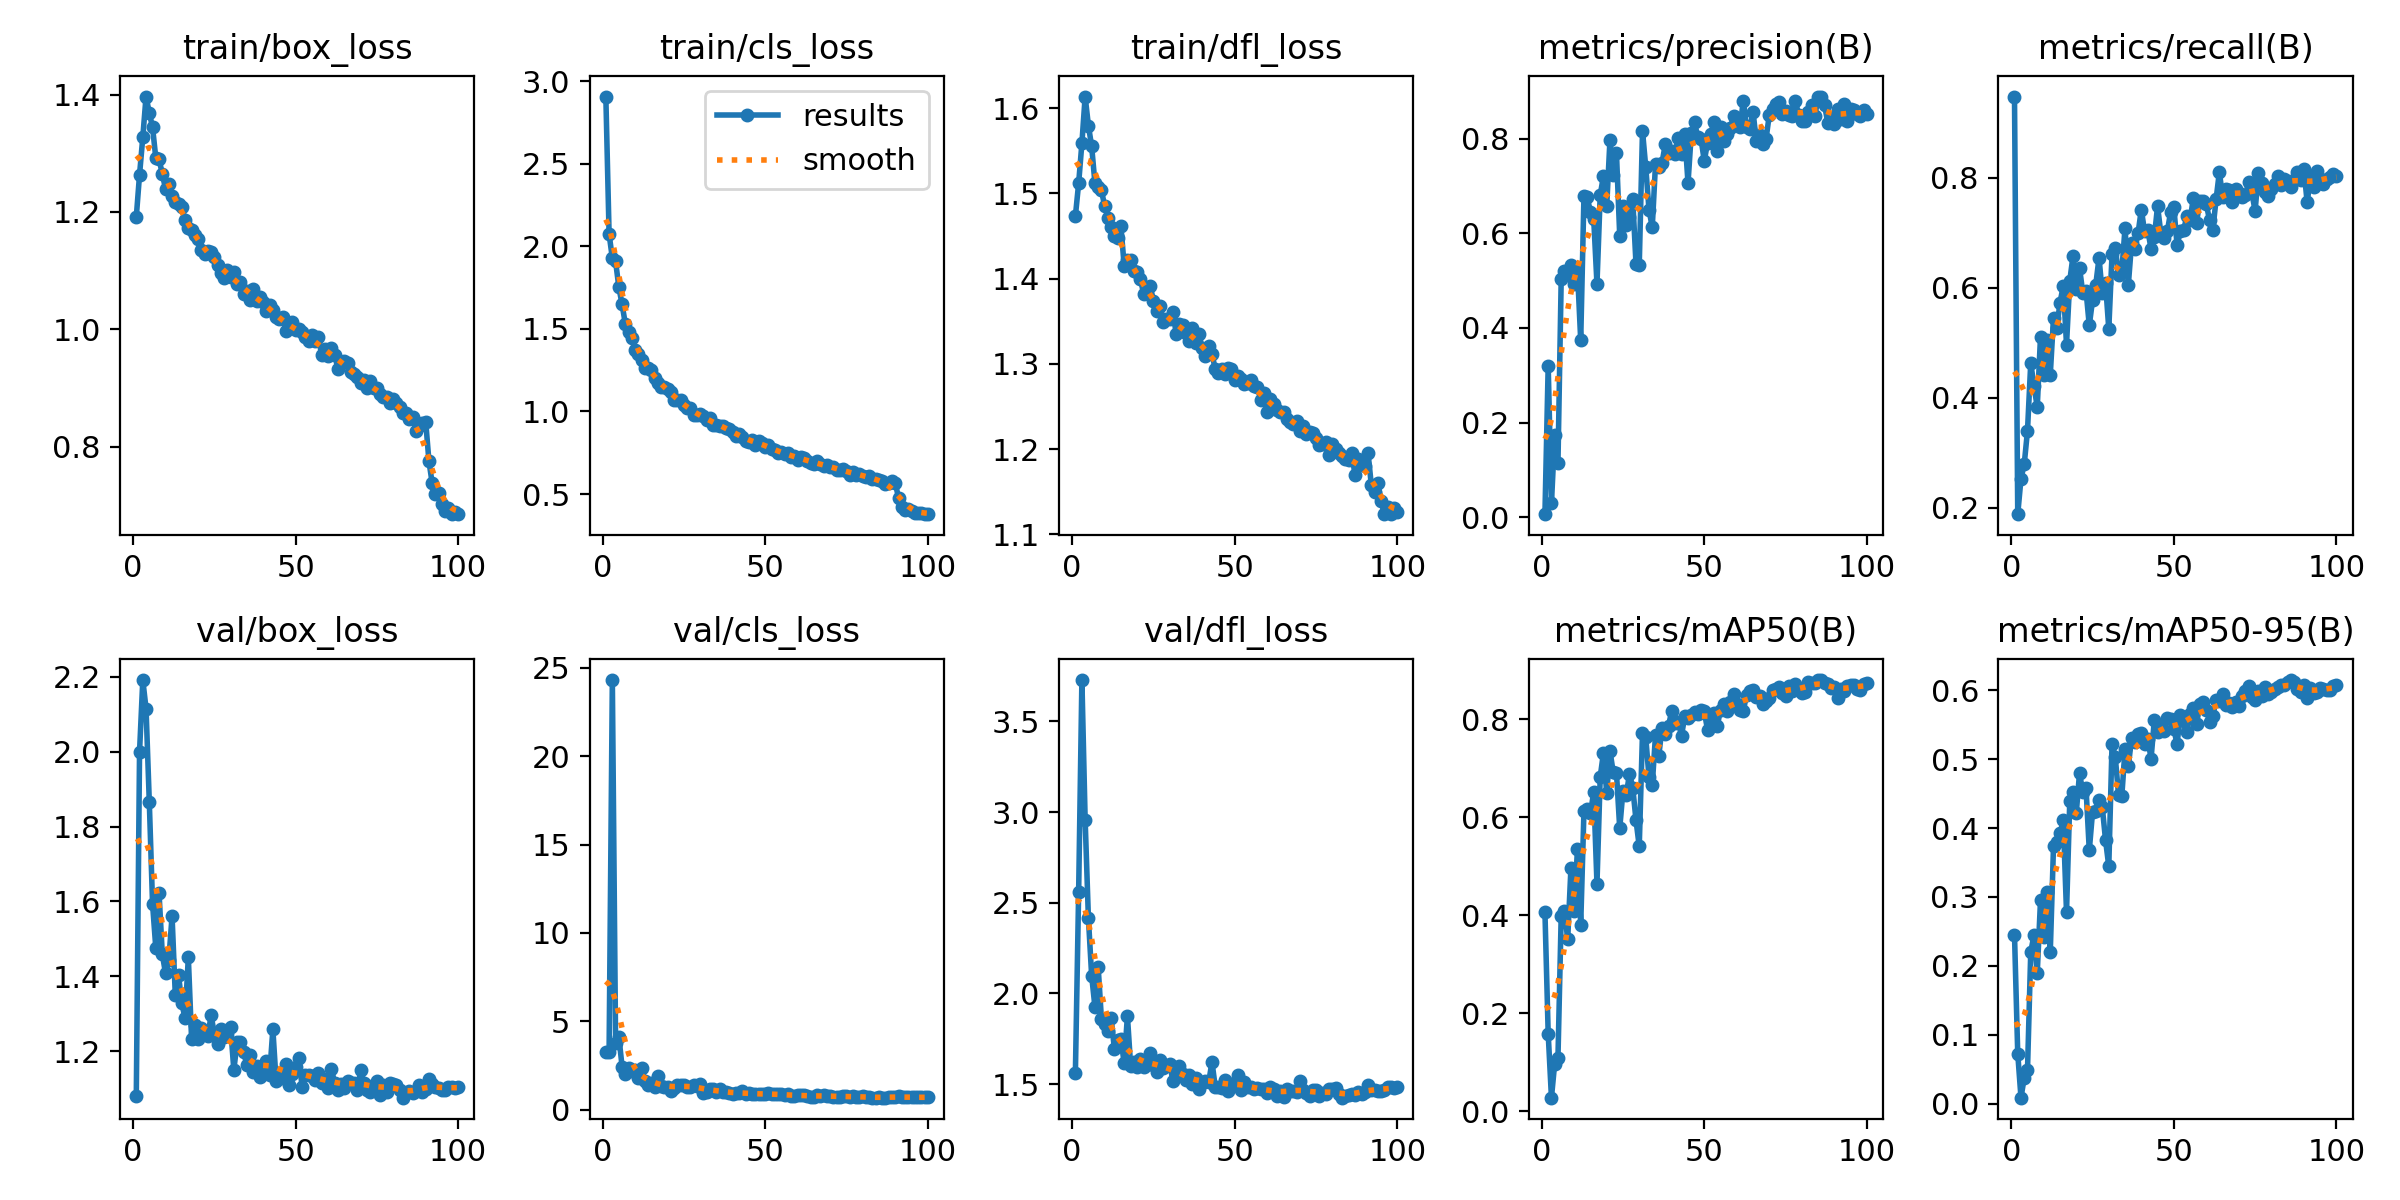

Values plotted in this chart, from the file beside it:
epoch, time, train/box_loss, train/cls_loss, train/dfl_loss, metrics/precision(B), metrics/recall(B), metrics/mAP50(B), metrics/mAP50-95(B), val/box_loss, val/cls_loss, val/dfl_loss, lr/pg0, lr/pg1, lr/pg2
1, 56.17, 1.191, 2.906, 1.473, 0.00614, 0.9479, 0.4064, 0.2454, 1.081, 3.294, 1.562, 0.0004062, 0.0004062, 0.0004062
2, 99.22, 1.263, 2.074, 1.512, 0.3202, 0.1883, 0.1585, 0.07239, 2, 3.286, 2.558, 0.0008148, 0.0008148, 0.0008148
3, 140.7, 1.327, 1.928, 1.559, 0.02905, 0.2528, 0.02772, 0.00853, 2.191, 24.3, 3.728, 0.001215, 0.001215, 0.001215
4, 182.1, 1.397, 1.908, 1.613, 0.1735, 0.2795, 0.09749, 0.03752, 2.115, 3.766, 2.958, 0.001213, 0.001213, 0.001213
5, 219.9, 1.369, 1.752, 1.579, 0.1133, 0.3402, 0.1079, 0.04852, 1.866, 4.144, 2.416, 0.0012, 0.0012, 0.0012
6, 264.5, 1.344, 1.648, 1.555, 0.5031, 0.4634, 0.3989, 0.2199, 1.594, 2.439, 2.098, 0.001188, 0.001188, 0.001188
7, 315.6, 1.292, 1.529, 1.512, 0.5212, 0.4209, 0.4094, 0.2448, 1.476, 2.022, 1.927, 0.001176, 0.001176, 0.001176
8, 354.7, 1.29, 1.484, 1.507, 0.5113, 0.3831, 0.3513, 0.1894, 1.622, 2.35, 2.146, 0.001163, 0.001163, 0.001163
9, 402.4, 1.265, 1.446, 1.503, 0.5329, 0.5111, 0.4974, 0.295, 1.459, 2.206, 1.861, 0.001151, 0.001151, 0.001151
10, 462.4, 1.239, 1.375, 1.485, 0.4919, 0.4418, 0.4095, 0.2422, 1.408, 2.249, 1.83, 0.001139, 0.001139, 0.001139
11, 520.5, 1.247, 1.345, 1.471, 0.522, 0.5046, 0.5355, 0.3072, 1.443, 1.789, 1.793, 0.001126, 0.001126, 0.001126
12, 576.5, 1.227, 1.312, 1.461, 0.3739, 0.4414, 0.381, 0.2194, 1.561, 2.35, 1.864, 0.001114, 0.001114, 0.001114
13, 638.3, 1.217, 1.263, 1.45, 0.6793, 0.5457, 0.6133, 0.3738, 1.349, 1.652, 1.692, 0.001102, 0.001102, 0.001102
14, 694.9, 1.213, 1.264, 1.447, 0.6763, 0.5274, 0.6179, 0.3802, 1.402, 1.391, 1.744, 0.001089, 0.001089, 0.001089
15, 744.9, 1.209, 1.252, 1.461, 0.645, 0.573, 0.6089, 0.3921, 1.328, 1.538, 1.747, 0.001077, 0.001077, 0.001077
16, 783.9, 1.186, 1.201, 1.415, 0.6305, 0.6037, 0.6521, 0.411, 1.289, 1.32, 1.616, 0.001064, 0.001064, 0.001064
17, 823.8, 1.173, 1.169, 1.422, 0.4931, 0.4967, 0.4645, 0.2777, 1.451, 1.902, 1.875, 0.001052, 0.001052, 0.001052
18, 878.8, 1.169, 1.149, 1.422, 0.6813, 0.6128, 0.6831, 0.4392, 1.234, 1.33, 1.599, 0.00104, 0.00104, 0.00104
19, 932.9, 1.16, 1.148, 1.408, 0.7216, 0.658, 0.732, 0.4526, 1.27, 1.275, 1.622, 0.001027, 0.001027, 0.001027
20, 988.8, 1.154, 1.138, 1.407, 0.6586, 0.5984, 0.65, 0.422, 1.232, 1.276, 1.595, 0.001015, 0.001015, 0.001015
21, 1047, 1.135, 1.12, 1.399, 0.7985, 0.6366, 0.7359, 0.4797, 1.262, 1.096, 1.639, 0.001002, 0.001002, 0.001002
22, 1102, 1.128, 1.072, 1.382, 0.7237, 0.5908, 0.6919, 0.4526, 1.248, 1.235, 1.596, 0.0009901, 0.0009901, 0.0009901
23, 1166, 1.134, 1.067, 1.388, 0.7691, 0.5948, 0.6906, 0.4577, 1.24, 1.392, 1.612, 0.0009778, 0.0009778, 0.0009778
24, 1231, 1.131, 1.067, 1.392, 0.5948, 0.5316, 0.5776, 0.3675, 1.296, 1.432, 1.671, 0.0009654, 0.0009654, 0.0009654
25, 1305, 1.123, 1.042, 1.374, 0.657, 0.5773, 0.6546, 0.423, 1.247, 1.408, 1.603, 0.000953, 0.000953, 0.000953
26, 1362, 1.109, 1.018, 1.362, 0.6184, 0.6059, 0.646, 0.4248, 1.219, 1.27, 1.569, 0.0009406, 0.0009406, 0.0009406
27, 1426, 1.096, 1.019, 1.368, 0.6344, 0.6544, 0.689, 0.4401, 1.26, 1.284, 1.636, 0.0009283, 0.0009283, 0.0009283
28, 1491, 1.087, 0.976, 1.348, 0.6721, 0.5897, 0.6611, 0.4303, 1.239, 1.411, 1.589, 0.0009159, 0.0009159, 0.0009159
29, 1544, 1.1, 0.978, 1.352, 0.5356, 0.608, 0.5945, 0.3825, 1.245, 1.365, 1.599, 0.0009035, 0.0009035, 0.0009035
30, 1587, 1.089, 0.985, 1.352, 0.5323, 0.5251, 0.5408, 0.3443, 1.264, 1.445, 1.613, 0.0008911, 0.0008911, 0.0008911
31, 1641, 1.098, 0.9725, 1.36, 0.8168, 0.6613, 0.7724, 0.5225, 1.15, 0.9668, 1.515, 0.0008787, 0.0008787, 0.0008787
32, 1694, 1.077, 0.949, 1.335, 0.7402, 0.6733, 0.7634, 0.5029, 1.225, 0.9987, 1.576, 0.0008664, 0.0008664, 0.0008664
33, 1762, 1.081, 0.9614, 1.346, 0.6505, 0.6232, 0.6826, 0.4479, 1.225, 1.188, 1.601, 0.000854, 0.000854, 0.000854
34, 1824, 1.06, 0.9203, 1.345, 0.6128, 0.6296, 0.6662, 0.4464, 1.197, 1.166, 1.555, 0.0008416, 0.0008416, 0.0008416
35, 1915, 1.065, 0.9177, 1.336, 0.7468, 0.7097, 0.7679, 0.5143, 1.164, 1.008, 1.523, 0.0008293, 0.0008293, 0.0008293
36, 1985, 1.05, 0.9142, 1.326, 0.7412, 0.6048, 0.7251, 0.4894, 1.19, 1.206, 1.55, 0.0008169, 0.0008169, 0.0008169
37, 2054, 1.068, 0.9115, 1.342, 0.7492, 0.681, 0.7827, 0.5304, 1.145, 1.011, 1.502, 0.0008045, 0.0008045, 0.0008045
38, 2117, 1.049, 0.8988, 1.324, 0.7882, 0.6706, 0.7713, 0.5242, 1.16, 0.9874, 1.536, 0.0007921, 0.0007921, 0.0007921
39, 2191, 1.054, 0.8959, 1.335, 0.7693, 0.6992, 0.7873, 0.5365, 1.133, 0.9567, 1.472, 0.0007797, 0.0007797, 0.0007797
40, 2252, 1.047, 0.8784, 1.318, 0.7743, 0.7424, 0.8174, 0.5376, 1.161, 0.9283, 1.505, 0.0007674, 0.0007674, 0.0007674
41, 2327, 1.031, 0.8533, 1.31, 0.769, 0.7027, 0.7938, 0.5223, 1.173, 0.9551, 1.519, 0.000755, 0.000755, 0.000755
42, 2389, 1.042, 0.8642, 1.321, 0.8028, 0.7045, 0.7946, 0.5294, 1.138, 0.9338, 1.51, 0.0007426, 0.0007426, 0.0007426
43, 2474, 1.033, 0.8476, 1.311, 0.7679, 0.671, 0.7666, 0.5006, 1.259, 1.071, 1.624, 0.0007302, 0.0007302, 0.0007302
44, 2554, 1.021, 0.8223, 1.294, 0.8099, 0.692, 0.8068, 0.5567, 1.12, 0.9157, 1.486, 0.0007179, 0.0007179, 0.0007179
45, 2619, 1.017, 0.815, 1.289, 0.7062, 0.7487, 0.8038, 0.5389, 1.141, 0.9629, 1.486, 0.0007055, 0.0007055, 0.0007055
46, 2703, 1.021, 0.8248, 1.293, 0.8116, 0.6993, 0.8085, 0.5494, 1.129, 0.8883, 1.481, 0.0006931, 0.0006931, 0.0006931
47, 2773, 0.9976, 0.7978, 1.288, 0.8346, 0.6899, 0.8155, 0.5409, 1.167, 0.8931, 1.523, 0.0006808, 0.0006808, 0.0006808
48, 2823, 1.002, 0.8239, 1.296, 0.8038, 0.7026, 0.8104, 0.5596, 1.11, 0.9017, 1.463, 0.0006684, 0.0006684, 0.0006684
49, 2878, 1.011, 0.8091, 1.294, 0.7997, 0.7376, 0.8197, 0.558, 1.139, 0.8767, 1.499, 0.000656, 0.000656, 0.000656
50, 2932, 0.9979, 0.7866, 1.281, 0.7536, 0.7468, 0.8167, 0.5437, 1.158, 0.8806, 1.504, 0.0006436, 0.0006436, 0.0006436
51, 2981, 1, 0.7977, 1.286, 0.7914, 0.6777, 0.7787, 0.5219, 1.182, 0.9841, 1.549, 0.0006312, 0.0006312, 0.0006312
52, 3033, 0.9958, 0.7724, 1.282, 0.8111, 0.7028, 0.8017, 0.5646, 1.105, 0.8768, 1.466, 0.0006189, 0.0006189, 0.0006189
53, 3101, 0.9867, 0.7678, 1.276, 0.8355, 0.7048, 0.8125, 0.5554, 1.136, 0.8809, 1.509, 0.0006065, 0.0006065, 0.0006065
54, 3164, 0.9806, 0.7469, 1.278, 0.775, 0.7299, 0.7877, 0.5396, 1.136, 0.8995, 1.484, 0.0005941, 0.0005941, 0.0005941
55, 3219, 0.9907, 0.7521, 1.281, 0.8241, 0.7227, 0.8188, 0.5658, 1.133, 0.8815, 1.485, 0.0005818, 0.0005818, 0.0005818
56, 3281, 0.9791, 0.7433, 1.274, 0.7945, 0.7639, 0.8317, 0.5747, 1.123, 0.8269, 1.471, 0.0005694, 0.0005694, 0.0005694
57, 3337, 0.9873, 0.7484, 1.272, 0.8098, 0.7185, 0.8183, 0.5504, 1.142, 0.8744, 1.477, 0.000557, 0.000557, 0.000557
58, 3378, 0.9554, 0.7236, 1.258, 0.8224, 0.7584, 0.8362, 0.5803, 1.115, 0.8069, 1.472, 0.0005446, 0.0005446, 0.0005446
59, 3426, 0.9665, 0.7332, 1.266, 0.8482, 0.7581, 0.8526, 0.5834, 1.125, 0.7913, 1.474, 0.0005322, 0.0005322, 0.0005322
60, 3483, 0.9535, 0.7051, 1.244, 0.8348, 0.752, 0.8323, 0.572, 1.101, 0.8207, 1.45, 0.0005199, 0.0005199, 0.0005199
... 40 more rows
